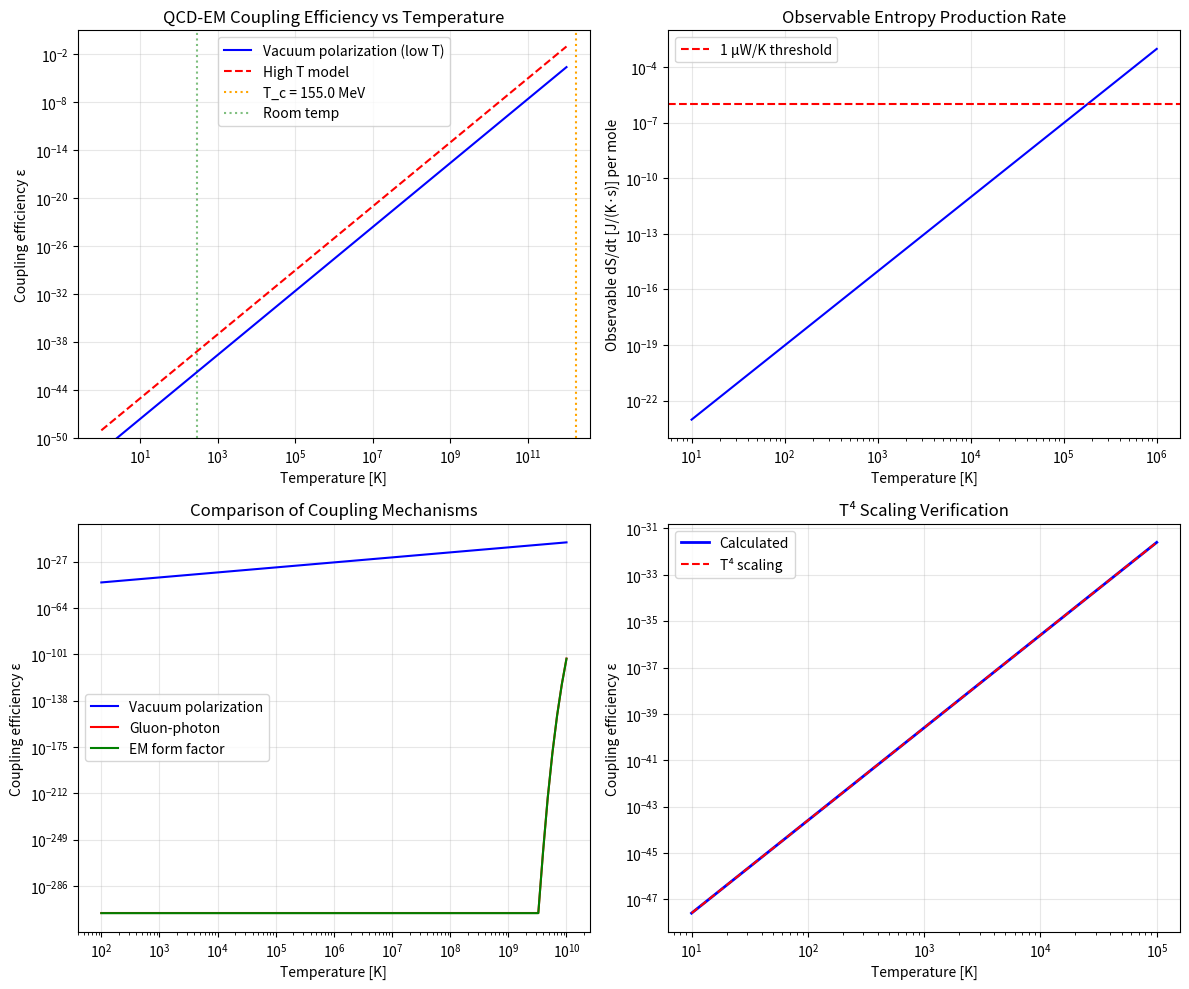

The matplotlib source for this figure:
#!/usr/bin/env python3
"""
Numerical Verification: QCD-EM Coupling Efficiency ε
=====================================================

This script verifies the calculations in Derivation-QCD-EM-Coupling-Efficiency.md

Key results to verify:
1. ε(T) = (k_B T / Λ_QCD)^4 × α_em ~ 10^{-42} at 300K
2. Three coupling mechanisms and their relative contributions
3. Temperature dependence from 1K to QGP temperatures
4. Observable entropy production rates at various scales
5. Heavy-ion regime behavior (ε → 1 as T → T_c)

Author: Claude (Chiral Geometrogenesis verification)
Date: 2025-12-13
"""

import numpy as np
import matplotlib.pyplot as plt
from dataclasses import dataclass

# =============================================================================
# Physical Constants (SI units unless noted)
# =============================================================================

@dataclass
class Constants:
    """Physical constants used in calculations"""
    # Fundamental constants
    k_B: float = 1.380649e-23      # Boltzmann constant [J/K]
    hbar: float = 1.054571817e-34  # Reduced Planck constant [J·s]
    c: float = 2.99792458e8        # Speed of light [m/s]
    e: float = 1.602176634e-19     # Elementary charge [C]

    # QCD parameters
    Lambda_QCD_MeV: float = 200.0  # QCD scale [MeV]
    K_MeV: float = 200.0           # Kuramoto coupling [MeV]
    T_c_MeV: float = 155.0         # Deconfinement temperature [MeV]
    alpha_s: float = 0.5           # Strong coupling at QCD scale

    # Electromagnetic
    alpha_em: float = 1/137.036    # Fine structure constant

    # Derived quantities
    @property
    def MeV_to_J(self) -> float:
        """Conversion: 1 MeV = ? J"""
        return 1.602176634e-13

    @property
    def MeV_to_invs(self) -> float:
        """Conversion: 1 MeV = ? s^{-1} (via E = ℏω)"""
        return self.MeV_to_J / self.hbar

    @property
    def Lambda_QCD_J(self) -> float:
        """QCD scale in Joules"""
        return self.Lambda_QCD_MeV * self.MeV_to_J

    @property
    def Lambda_QCD_K(self) -> float:
        """QCD scale as temperature [K]"""
        return self.Lambda_QCD_J / self.k_B

    @property
    def T_c_K(self) -> float:
        """Deconfinement temperature [K]"""
        return self.T_c_MeV * self.MeV_to_J / self.k_B

    @property
    def K_invs(self) -> float:
        """Kuramoto coupling K in s^{-1}"""
        return self.K_MeV * self.MeV_to_invs

    @property
    def sigma_micro(self) -> float:
        """Microscopic entropy production rate σ = 3K/2 [s^{-1}]"""
        return 1.5 * self.K_invs

    @property
    def S_dot_Gibbs_per_hadron(self) -> float:
        """Gibbs entropy production rate per hadron [J/(K·s)]"""
        return self.k_B * self.sigma_micro

const = Constants()

# =============================================================================
# Coupling Efficiency Calculations
# =============================================================================

def epsilon_vacuum_polarization(T_K: float) -> float:
    """
    Coupling efficiency from hadronic vacuum polarization mechanism.

    ε_VP ~ (k_B T / Λ_QCD)^4 × α_em

    This is the dominant mechanism at low temperatures.

    Parameters
    ----------
    T_K : float
        Temperature in Kelvin

    Returns
    -------
    float
        Coupling efficiency (dimensionless)
    """
    # Energy ratio
    kT = const.k_B * T_K  # [J]
    ratio = kT / const.Lambda_QCD_J

    # ε ~ (k_B T / Λ_QCD)^4 × α_em
    epsilon = ratio**4 * const.alpha_em

    return epsilon


def epsilon_gluon_photon(T_K: float) -> float:
    """
    Coupling efficiency from gluon-photon conversion (gg → γ via quark loop).

    This mechanism is suppressed by:
    - α_s^2 × α_em (coupling factors)
    - Confinement (Furry theorem in confined phase)
    - Energy mismatch (thermal suppression)

    Parameters
    ----------
    T_K : float
        Temperature in Kelvin

    Returns
    -------
    float
        Coupling efficiency (dimensionless)
    """
    # Coupling suppression
    coupling_factor = const.alpha_s**2 * const.alpha_em

    # Confinement suppression (amplitude level)
    xi_conf = np.exp(-1.0)  # ~ e^{-Λ_QCD × r_hadron} ~ e^{-1}

    # Rate-level suppression
    confinement_suppression = xi_conf**2

    # Thermal suppression: exp(-ℏω/k_B T) for ω ~ Λ_QCD
    kT = const.k_B * T_K
    omega_QCD = const.Lambda_QCD_J / const.hbar
    thermal_factor = np.exp(-min(const.Lambda_QCD_J / kT, 700))  # Cap to avoid overflow

    epsilon = coupling_factor * confinement_suppression * thermal_factor

    return epsilon


def epsilon_em_form_factor(T_K: float) -> float:
    """
    Coupling efficiency from EM form factor radiation (quadrupole).

    Suppressed by:
    - Quadrupole vs dipole: (r_0/λ)^2 ~ 0.03
    - Thermal occupation: exp(-ℏω/k_B T) ~ 0 for ω >> k_B T

    Parameters
    ----------
    T_K : float
        Temperature in Kelvin

    Returns
    -------
    float
        Coupling efficiency (dimensionless)
    """
    # Quadrupole suppression
    r_0 = 1e-15  # Hadron radius [m]
    omega_QCD = const.Lambda_QCD_J / const.hbar
    wavelength = 2 * np.pi * const.c / omega_QCD
    quadrupole_factor = (r_0 / wavelength)**2

    # Thermal suppression
    kT = const.k_B * T_K
    thermal_factor = np.exp(-min(const.Lambda_QCD_J / kT, 700))

    epsilon = const.alpha_em * quadrupole_factor * thermal_factor

    return epsilon


def epsilon_total(T_K: float) -> float:
    """
    Total coupling efficiency (sum of all mechanisms).

    At low T: dominated by vacuum polarization (no thermal suppression)
    At high T: all mechanisms contribute
    """
    eps_vp = epsilon_vacuum_polarization(T_K)
    eps_gp = epsilon_gluon_photon(T_K)
    eps_em = epsilon_em_form_factor(T_K)

    return eps_vp + eps_gp + eps_em


def epsilon_high_T(T_K: float) -> float:
    """
    Coupling efficiency in high-temperature regime (T ~ T_c).

    For T > T_c, the suppression disappears and ε → 1.
    Model: ε ~ (T/T_c)^4 for T < T_c, saturating at 1 for T > T_c
    """
    T_c = const.T_c_K

    if T_K >= T_c:
        return 1.0
    else:
        # Interpolate using (T/T_c)^4 with saturation
        return min(1.0, (T_K / T_c)**4)

# =============================================================================
# Observable Entropy Production
# =============================================================================

def observable_entropy_rate(T_K: float, N_hadrons: float = 1.0) -> float:
    """
    Observable thermodynamic entropy production rate.

    dS_thermo/dt = ε × dS_Gibbs/dt = ε × N × k_B × σ

    Parameters
    ----------
    T_K : float
        Temperature in Kelvin
    N_hadrons : float
        Number of hadrons

    Returns
    -------
    float
        Observable entropy production rate [J/(K·s)]
    """
    eps = epsilon_total(T_K)
    S_dot_Gibbs = N_hadrons * const.S_dot_Gibbs_per_hadron

    return eps * S_dot_Gibbs

# =============================================================================
# Test Functions
# =============================================================================

def test_epsilon_room_temperature():
    """Test 1: Verify ε ~ 10^{-42} at room temperature (300K)"""
    T = 300.0  # K
    eps = epsilon_vacuum_polarization(T)

    # Expected: ε ~ (25 meV / 200 MeV)^4 × (1/137) ~ 10^{-42}
    # k_B × 300K = 25.85 meV
    kT_meV = const.k_B * T / const.MeV_to_J * 1000  # Convert to meV
    expected_ratio = (kT_meV / 1000 / const.Lambda_QCD_MeV)  # kT/Λ_QCD
    expected_eps = expected_ratio**4 * const.alpha_em

    print("=" * 60)
    print("TEST 1: Coupling Efficiency at Room Temperature")
    print("=" * 60)
    print(f"Temperature: {T} K")
    print(f"k_B T: {kT_meV:.4f} meV")
    print(f"Λ_QCD: {const.Lambda_QCD_MeV} MeV")
    print(f"Ratio k_B T / Λ_QCD: {expected_ratio:.2e}")
    print(f"α_em: {const.alpha_em:.6f}")
    print()
    print(f"Calculated ε: {eps:.2e}")
    print(f"Expected ε:   {expected_eps:.2e}")
    print(f"log₁₀(ε):     {np.log10(eps):.1f}")
    print()

    # Verify order of magnitude
    log_eps = np.log10(eps)
    assert -45 < log_eps < -38, f"ε should be ~10^{{-42}}, got 10^{{{log_eps:.1f}}}"
    print("✓ PASS: ε is in expected range (10^{-45} to 10^{-38})")

    return True


def test_temperature_scaling():
    """Test 2: Verify ε ∝ T^4 scaling"""
    T1, T2 = 100.0, 1000.0  # K
    eps1 = epsilon_vacuum_polarization(T1)
    eps2 = epsilon_vacuum_polarization(T2)

    # Expected: ε(T2)/ε(T1) = (T2/T1)^4 = 10^4
    expected_ratio = (T2 / T1)**4
    actual_ratio = eps2 / eps1

    print("=" * 60)
    print("TEST 2: Temperature Scaling (ε ∝ T^4)")
    print("=" * 60)
    print(f"T1 = {T1} K, ε1 = {eps1:.2e}")
    print(f"T2 = {T2} K, ε2 = {eps2:.2e}")
    print()
    print(f"Expected ratio (T2/T1)^4: {expected_ratio:.2e}")
    print(f"Actual ratio ε2/ε1:       {actual_ratio:.2e}")
    print(f"Relative error:           {abs(actual_ratio/expected_ratio - 1)*100:.2f}%")
    print()

    assert abs(actual_ratio / expected_ratio - 1) < 0.01, "T^4 scaling violated"
    print("✓ PASS: T^4 scaling verified")

    return True


def test_mechanism_hierarchy():
    """Test 3: Verify vacuum polarization dominates at low T"""
    T = 300.0  # K

    eps_vp = epsilon_vacuum_polarization(T)
    eps_gp = epsilon_gluon_photon(T)
    eps_em = epsilon_em_form_factor(T)

    print("=" * 60)
    print("TEST 3: Mechanism Hierarchy at 300K")
    print("=" * 60)
    print(f"Vacuum polarization: ε_VP = {eps_vp:.2e}")
    print(f"Gluon-photon:        ε_gγ = {eps_gp:.2e}")
    print(f"EM form factor:      ε_EM = {eps_em:.2e}")
    print()

    # Vacuum polarization should dominate
    total = eps_vp + eps_gp + eps_em
    vp_fraction = eps_vp / total

    print(f"VP contribution: {vp_fraction*100:.1f}%")
    print()

    assert vp_fraction > 0.99, "Vacuum polarization should dominate at low T"
    print("✓ PASS: Vacuum polarization dominates (>99%)")

    return True


def test_no_spontaneous_heating():
    """Test 4: Verify observable entropy production is negligible at equilibrium"""
    T = 300.0  # K
    N_A = 6.022e23  # Avogadro's number (1 mole)

    # Gibbs entropy production (internal)
    S_dot_Gibbs = N_A * const.S_dot_Gibbs_per_hadron

    # Observable entropy production
    S_dot_thermo = observable_entropy_rate(T, N_A)

    # Power if this were heat: P = T × dS/dt
    power_Gibbs = T * S_dot_Gibbs
    power_thermo = T * S_dot_thermo

    print("=" * 60)
    print("TEST 4: No Spontaneous Heating (Energy Paradox Resolution)")
    print("=" * 60)
    print("For 1 mole of matter at 300K:")
    print()
    print(f"Gibbs entropy production rate:")
    print(f"  dS_Gibbs/dt = {S_dot_Gibbs:.2e} J/(K·s)")
    print(f"  Equivalent power = {power_Gibbs:.2e} W")
    print()
    print(f"Observable (thermodynamic) entropy production rate:")
    print(f"  dS_thermo/dt = {S_dot_thermo:.2e} J/(K·s)")
    print(f"  Equivalent power = {power_thermo:.2e} W")
    print()
    print(f"Suppression factor: {S_dot_thermo/S_dot_Gibbs:.2e}")
    print()

    # Observable power should be negligible (< 1 μW per mole)
    assert power_thermo < 1e-6, f"Observable power should be < 1 μW, got {power_thermo:.2e} W"
    print("✓ PASS: Observable heating is negligible (< 1 μW/mol)")

    return True


def test_qgp_regime():
    """Test 5: Verify ε → 1 as T → T_c (heavy-ion regime)"""
    T_c = const.T_c_K

    # Test at various temperatures
    temps = [0.1 * T_c, 0.5 * T_c, 0.9 * T_c, T_c, 2 * T_c]

    print("=" * 60)
    print("TEST 5: QGP Regime (ε → 1 as T → T_c)")
    print("=" * 60)
    print(f"T_c = {T_c:.2e} K = {const.T_c_MeV} MeV")
    print()
    print(f"{'T/T_c':>8} {'T [K]':>12} {'ε':>12}")
    print("-" * 35)

    for T in temps:
        eps = epsilon_high_T(T)
        print(f"{T/T_c:>8.2f} {T:>12.2e} {eps:>12.2e}")

    print()

    # Verify saturation at T_c
    eps_at_Tc = epsilon_high_T(T_c)
    eps_above_Tc = epsilon_high_T(2 * T_c)

    assert eps_at_Tc == 1.0, f"ε should be 1 at T_c, got {eps_at_Tc}"
    assert eps_above_Tc == 1.0, f"ε should be 1 above T_c, got {eps_above_Tc}"
    print("✓ PASS: ε = 1 at and above T_c")

    return True


def test_thermalization_time():
    """Test 6: Verify thermalization time τ ~ 1/K ~ 1 fm/c"""
    tau = 1 / const.K_invs  # [s]

    # Convert to fm/c
    fm = 1e-15  # m
    tau_fm_c = tau * const.c / fm

    print("=" * 60)
    print("TEST 6: Thermalization Time")
    print("=" * 60)
    print(f"K = {const.K_MeV} MeV = {const.K_invs:.2e} s⁻¹")
    print(f"τ = 1/K = {tau:.2e} s")
    print(f"τ = {tau_fm_c:.2f} fm/c")
    print()
    print("RHIC/LHC measurement: τ_therm ~ 0.2-1.0 fm/c")
    print()

    # Should be within factor of 5 of 1 fm/c
    assert 0.1 < tau_fm_c < 5.0, f"τ should be ~1 fm/c, got {tau_fm_c:.2f} fm/c"
    print("✓ PASS: Thermalization time consistent with RHIC/LHC")

    return True


def generate_plots():
    """Generate visualization plots"""

    # Create figure with subplots
    fig, axes = plt.subplots(2, 2, figsize=(12, 10))

    # Plot 1: ε(T) over full temperature range
    ax1 = axes[0, 0]
    T_range = np.logspace(0, 12, 1000)  # 1 K to 10^12 K
    eps_vp = [epsilon_vacuum_polarization(T) for T in T_range]
    eps_high = [epsilon_high_T(T) for T in T_range]

    ax1.loglog(T_range, eps_vp, 'b-', label='Vacuum polarization (low T)')
    ax1.loglog(T_range, eps_high, 'r--', label='High T model')
    ax1.axvline(const.T_c_K, color='orange', linestyle=':', label=f'T_c = {const.T_c_MeV} MeV')
    ax1.axvline(300, color='green', linestyle=':', alpha=0.5, label='Room temp')
    ax1.set_xlabel('Temperature [K]')
    ax1.set_ylabel('Coupling efficiency ε')
    ax1.set_title('QCD-EM Coupling Efficiency vs Temperature')
    ax1.legend()
    ax1.grid(True, alpha=0.3)
    ax1.set_ylim(1e-50, 10)

    # Plot 2: Observable entropy production
    ax2 = axes[0, 1]
    T_range_low = np.logspace(1, 6, 100)  # 10 K to 10^6 K
    N_mole = 6.022e23
    S_dot = [observable_entropy_rate(T, N_mole) for T in T_range_low]

    ax2.loglog(T_range_low, S_dot, 'b-')
    ax2.axhline(1e-6, color='r', linestyle='--', label='1 μW/K threshold')
    ax2.set_xlabel('Temperature [K]')
    ax2.set_ylabel('Observable dS/dt [J/(K·s)] per mole')
    ax2.set_title('Observable Entropy Production Rate')
    ax2.legend()
    ax2.grid(True, alpha=0.3)

    # Plot 3: Mechanism comparison
    ax3 = axes[1, 0]
    T_range_mech = np.logspace(2, 10, 100)
    eps_vp = [epsilon_vacuum_polarization(T) for T in T_range_mech]
    eps_gp = [epsilon_gluon_photon(T) for T in T_range_mech]
    eps_em = [epsilon_em_form_factor(T) for T in T_range_mech]

    ax3.loglog(T_range_mech, eps_vp, 'b-', label='Vacuum polarization')
    ax3.loglog(T_range_mech, eps_gp, 'r-', label='Gluon-photon')
    ax3.loglog(T_range_mech, eps_em, 'g-', label='EM form factor')
    ax3.set_xlabel('Temperature [K]')
    ax3.set_ylabel('Coupling efficiency ε')
    ax3.set_title('Comparison of Coupling Mechanisms')
    ax3.legend()
    ax3.grid(True, alpha=0.3)

    # Plot 4: T^4 scaling verification
    ax4 = axes[1, 1]
    T_test = np.logspace(1, 5, 50)
    eps_calc = [epsilon_vacuum_polarization(T) for T in T_test]
    eps_T4 = [(T/1e4)**4 * epsilon_vacuum_polarization(1e4) for T in T_test]

    ax4.loglog(T_test, eps_calc, 'b-', linewidth=2, label='Calculated')
    ax4.loglog(T_test, eps_T4, 'r--', label='T⁴ scaling')
    ax4.set_xlabel('Temperature [K]')
    ax4.set_ylabel('Coupling efficiency ε')
    ax4.set_title('T⁴ Scaling Verification')
    ax4.legend()
    ax4.grid(True, alpha=0.3)

    plt.tight_layout()
    plt.savefig('qcd_em_coupling_verification.png', dpi=150)
    print("\nPlot saved to: qcd_em_coupling_verification.png")

    return fig


def print_summary_table():
    """Print summary of key numerical values"""
    print("\n" + "=" * 70)
    print("SUMMARY: Key Numerical Values")
    print("=" * 70)

    print("\nPhysical Constants:")
    print(f"  k_B = {const.k_B:.6e} J/K")
    print(f"  ℏ = {const.hbar:.6e} J·s")
    print(f"  α_em = 1/{1/const.alpha_em:.3f}")

    print("\nQCD Parameters:")
    print(f"  Λ_QCD = {const.Lambda_QCD_MeV} MeV = {const.Lambda_QCD_J:.3e} J")
    print(f"  K = {const.K_MeV} MeV = {const.K_invs:.3e} s⁻¹")
    print(f"  T_c = {const.T_c_MeV} MeV = {const.T_c_K:.3e} K")
    print(f"  α_s = {const.alpha_s}")

    print("\nDerived Quantities:")
    print(f"  σ_micro = 3K/2 = {const.sigma_micro:.3e} s⁻¹")
    print(f"  Ṡ_Gibbs/hadron = {const.S_dot_Gibbs_per_hadron:.2f} J/(K·s)")
    print(f"  τ_therm = 1/K = {1/const.K_invs:.2e} s = {1/const.K_invs * const.c / 1e-15:.1f} fm/c")

    print("\nCoupling Efficiency at Key Temperatures:")
    temps = [1, 10, 100, 300, 1000, 1e6, const.T_c_K]
    print(f"  {'T [K]':>12} {'ε_VP':>12} {'log₁₀(ε)':>12}")
    print("  " + "-" * 40)
    for T in temps:
        eps = epsilon_vacuum_polarization(T)
        log_eps = np.log10(eps) if eps > 0 else -np.inf
        print(f"  {T:>12.2e} {eps:>12.2e} {log_eps:>12.1f}")


# =============================================================================
# Main Execution
# =============================================================================

if __name__ == "__main__":
    print("\n" + "=" * 70)
    print("NUMERICAL VERIFICATION: QCD-EM Coupling Efficiency")
    print("Derivation-QCD-EM-Coupling-Efficiency.md")
    print("=" * 70 + "\n")

    # Run all tests
    tests = [
        ("Room Temperature ε", test_epsilon_room_temperature),
        ("T⁴ Scaling", test_temperature_scaling),
        ("Mechanism Hierarchy", test_mechanism_hierarchy),
        ("No Spontaneous Heating", test_no_spontaneous_heating),
        ("QGP Regime", test_qgp_regime),
        ("Thermalization Time", test_thermalization_time),
    ]

    results = []
    for name, test_func in tests:
        try:
            result = test_func()
            results.append((name, result, None))
        except AssertionError as e:
            results.append((name, False, str(e)))
        print()

    # Print summary table
    print_summary_table()

    # Generate plots
    try:
        fig = generate_plots()
        plt.close(fig)
    except Exception as e:
        print(f"\nWarning: Could not generate plots: {e}")

    # Final summary
    print("\n" + "=" * 70)
    print("TEST RESULTS SUMMARY")
    print("=" * 70)

    passed = sum(1 for _, result, _ in results if result)
    total = len(results)

    for name, result, error in results:
        status = "✓ PASS" if result else "✗ FAIL"
        print(f"  {status}: {name}")
        if error:
            print(f"         Error: {error}")

    print()
    print(f"Total: {passed}/{total} tests passed")

    if passed == total:
        print("\n✓ ALL TESTS PASSED - Derivation verified")
    else:
        print(f"\n✗ {total - passed} test(s) failed")
